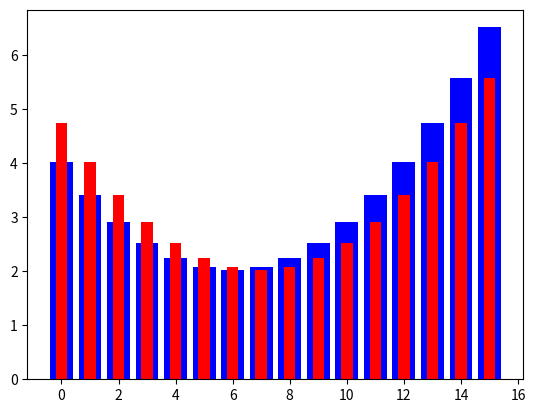

The matplotlib source for this figure:
# make discrete distribution from 0 to 10
# and plot the distribution

import numpy as np
import matplotlib.pyplot as plt

mean_1 = 6
std_1 = 3
mean_2 = 7
std_2 = 3

# set y limit to 0.2
#plt.ylim(0, 0.2)

# make discrete distribution
x = np.arange(0, 16)
y_1 = np.exp(-(x - mean_1)**2 / (2 * std_1**2)) / (std_1 * np.sqrt(2 * np.pi))
y_2 = np.exp(-(x - mean_2)**2 / (2 * std_2**2)) / (std_2 * np.sqrt(2 * np.pi))

# print expected values
print("Expected value of distribution 1: ", np.sum(x * y_1))
print("Expected value of distribution 2: ", np.sum(x * y_2))

# compute Kullback-Leibler divergence between the two distributions
kl_div = np.sum(y_1 * np.log(y_1 / y_2))
print("Kullback-Leibler divergence between the two distributions: ", kl_div)

# for every valule of x, compute surprise for distribution 1 and 2
surprise_1 = -np.log(y_1)
surprise_2 = -np.log(y_2)

# plot the two distributions together, the first in blue and the second in red as a bar chart
plt.bar(x, surprise_1, color='blue')
plt.bar(x, surprise_2, color='red', width=0.4)
plt.show()
